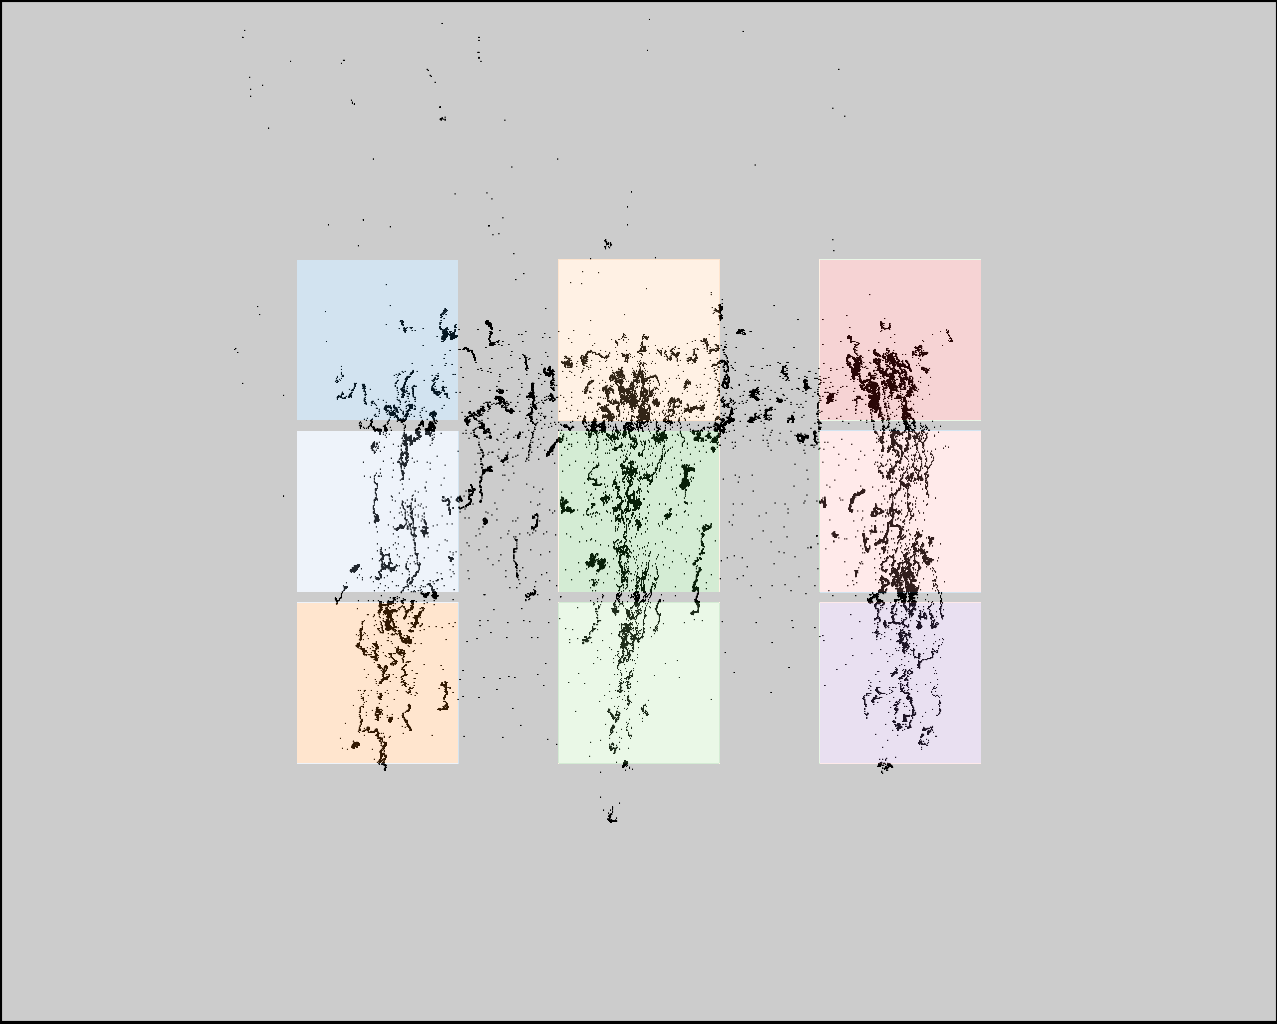

The data file committed next to this chart (first rows):
click0, click1, click2, click3, click4, click5, click6, click7, click8
411, 413, 411, 633, 638, 639, 889, 893, 894
370, 540, 705, 380, 545, 712, 376, 542, 707
